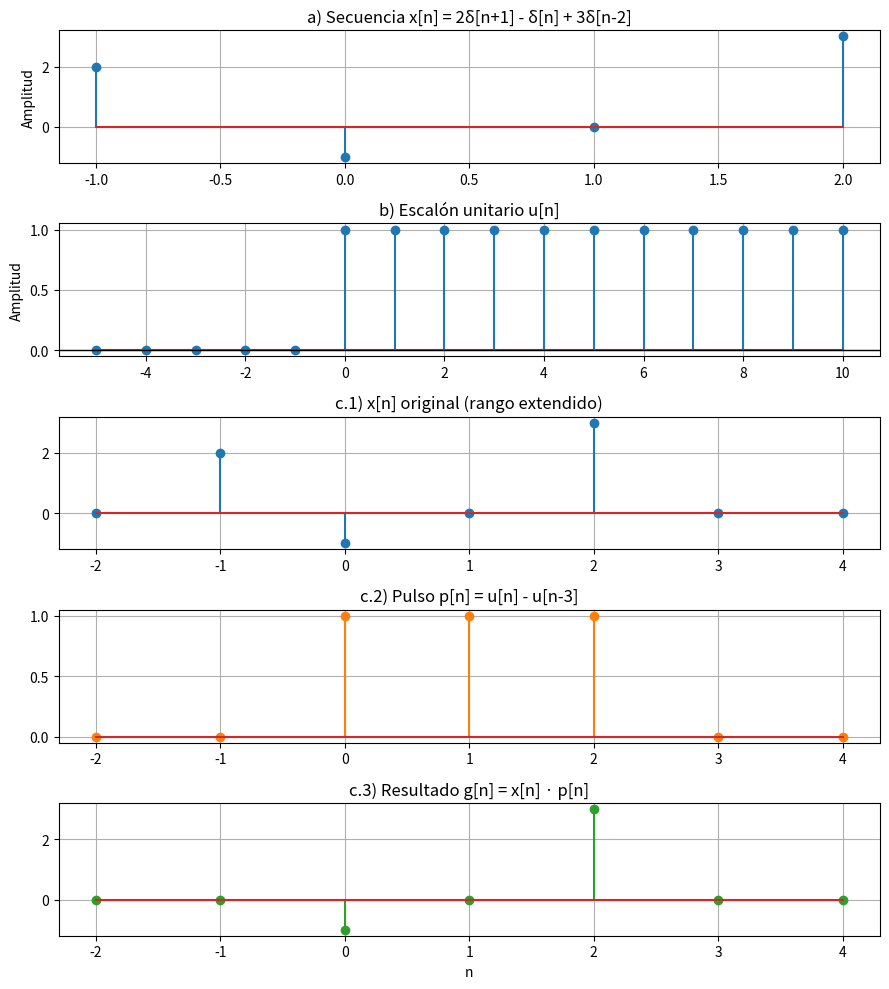
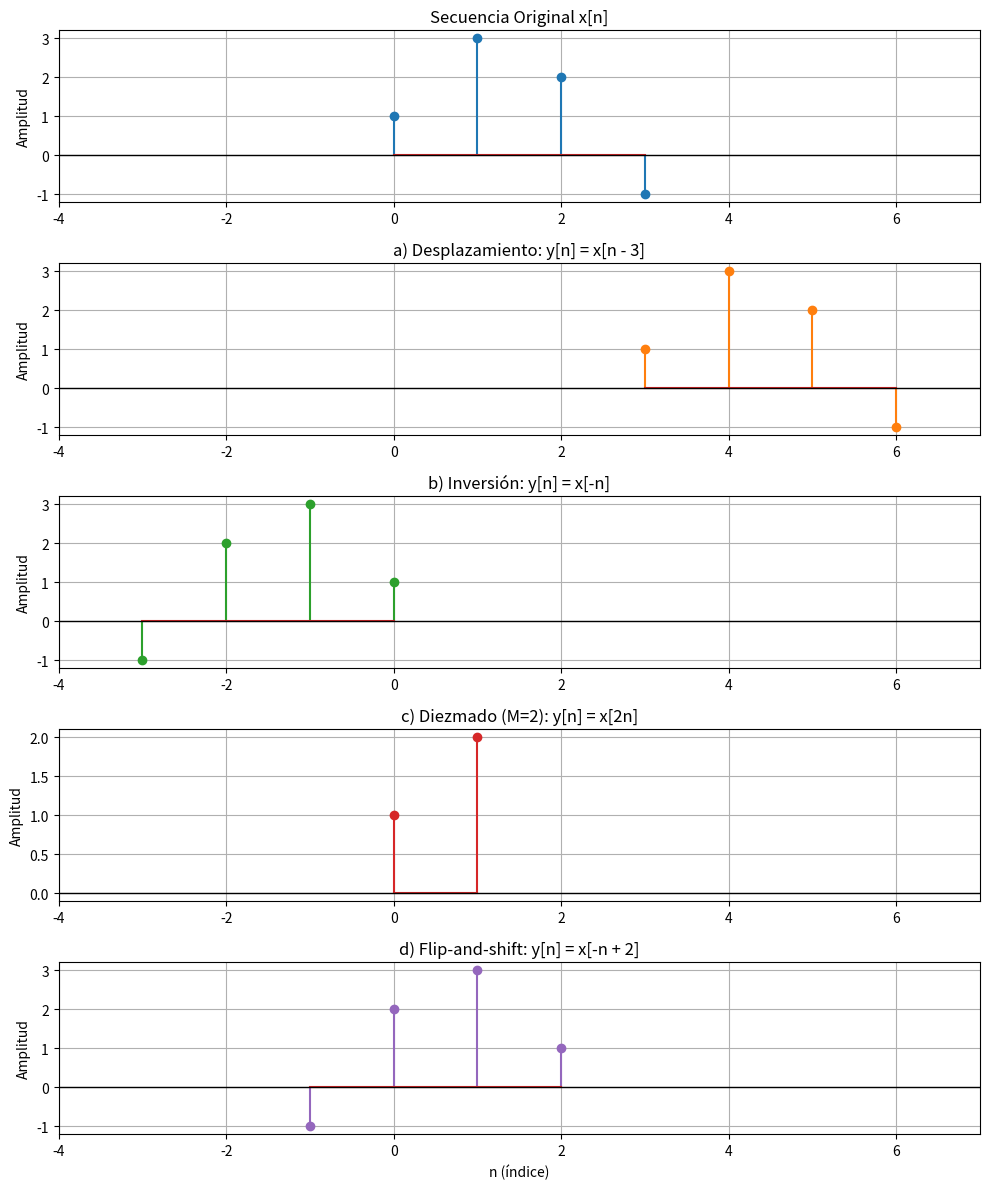
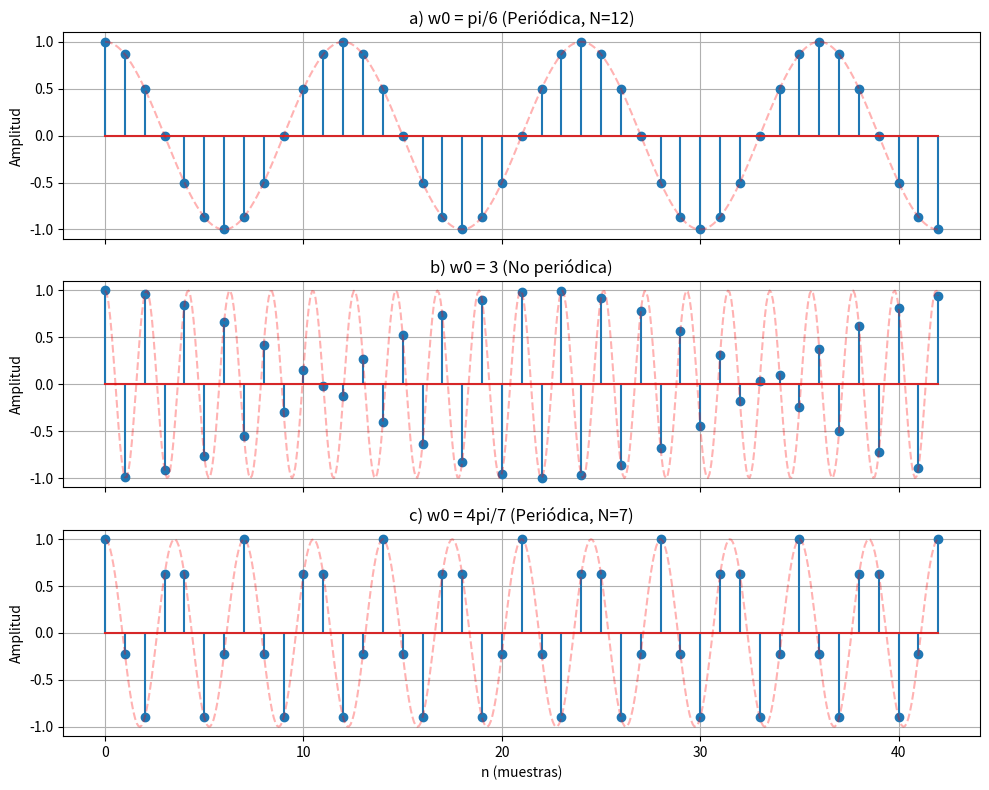
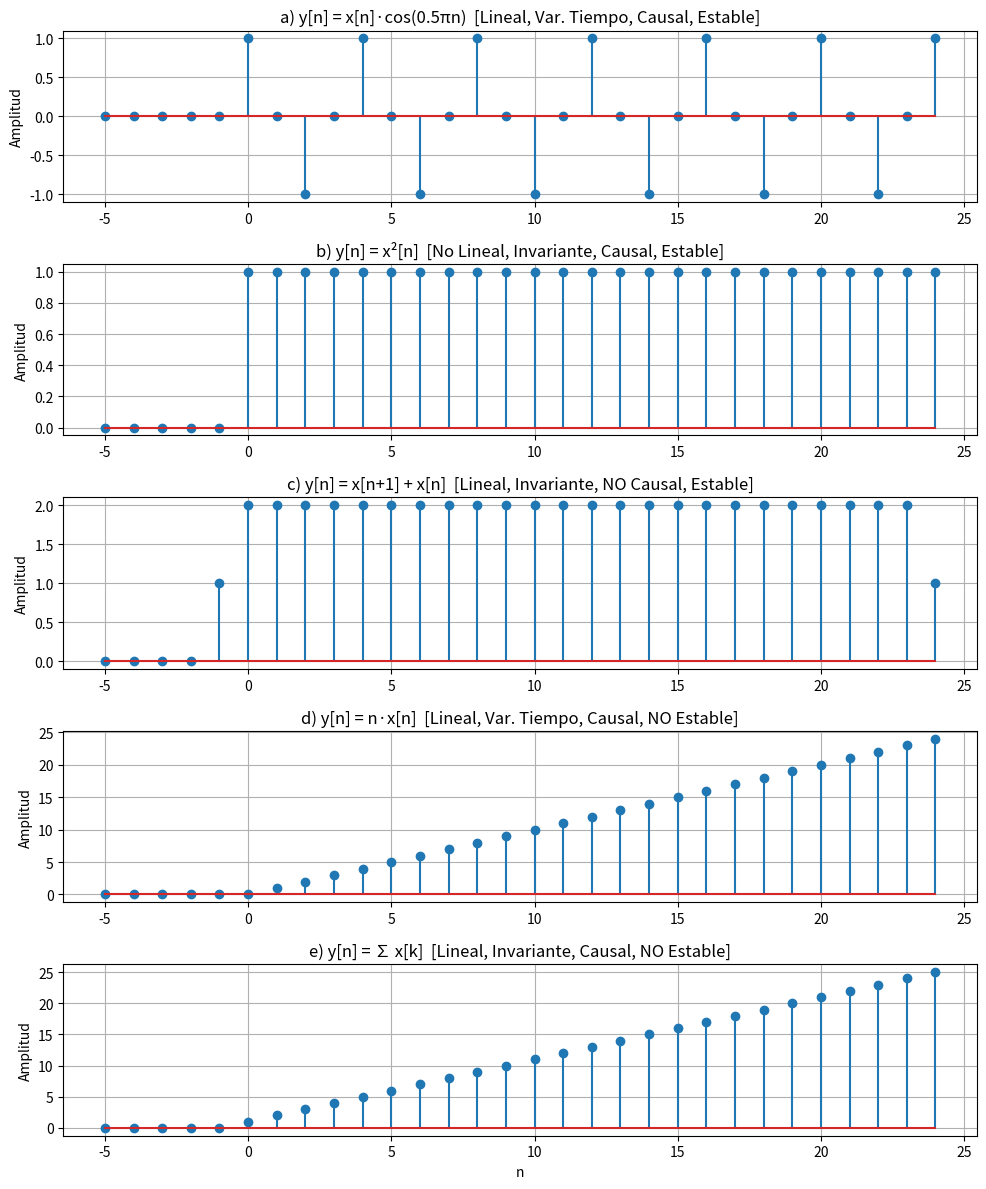
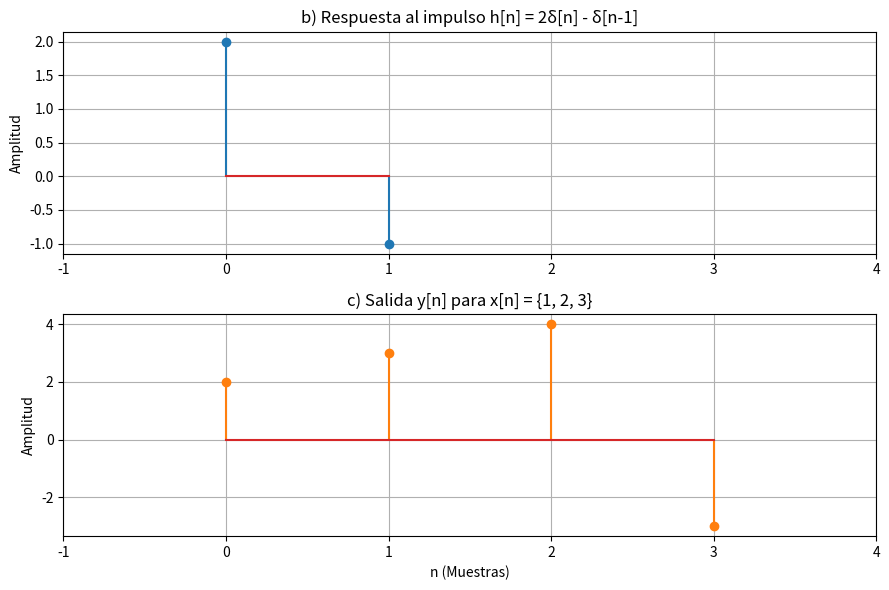

Source code (Python) for these figures, in order:
# -*- coding: utf-8 -*-
"""
Created on Mon Aug 17 19:57:20 2026

@author: German
"""

import numpy as np
import matplotlib.pyplot as plt


# %% Ejercicio 1: Secuencias elementales y ventana de pulso
# =============================================================================
print("--- EJERCICIO 1 ---")

# --- DEFINICIÓN DE VARIABLES Y CÁLCULOS ---

# Índices y valores de x[n]
n_x = np.array([-1, 0, 1, 2])
x = np.array([2, -1, 0, 3])

# Rango para visualizar el escalón
n_u = np.arange(-5, 11)
# u[n] vale 1 si n >= 0, de lo contrario 0
u = np.where(n_u >= 0, 1, 0)

# Definimos un rango que incluya a x[n] para comparar
n_c = np.arange(-2, 5)

# 1. Definimos x[n] en este nuevo rango (rellenando con ceros fuera de sus índices)
x_ext = np.zeros_like(n_c)
indices_x = np.isin(n_c, [-1, 0, 1, 2])
x_ext[indices_x] = [2, -1, 0, 3]

# 2. Definimos el pulso p[n] = u[n] - u[n-3]
# Vale 1 para n=0, 1, 2 y 0 en el resto
p = np.where((n_c >= 0) & (n_c < 3), 1, 0)

# 3. Calculamos el producto g[n] = x[n] * p[n]
g = x_ext * p


# --- VISUALIZACIÓN ---

fig, axs = plt.subplots(5, 1, figsize=(9, 10), sharex=False)

# 1. Punto A: Secuencia x[n] original
axs[0].stem(n_x, x)
axs[0].set_title("a) Secuencia x[n] = 2δ[n+1] - δ[n] + 3δ[n-2]")
axs[0].set_ylabel("Amplitud")

# 2. Punto B: Escalón unitario u[n]
axs[1].stem(n_u, u)
axs[1].set_title("b) Escalón unitario u[n]")
axs[1].axhline(0, color='black', lw=1)
axs[1].set_ylabel("Amplitud")

# 3. Punto C: x[n] en rango extendido
axs[2].stem(n_c, x_ext)
axs[2].set_title("c.1) x[n] original (rango extendido)")

# 4. Punto C: Pulso p[n]
axs[3].stem(n_c, p, linefmt='C1-', markerfmt='C1o')
axs[3].set_title("c.2) Pulso p[n] = u[n] - u[n-3]")

# 5. Punto C: Resultado g[n] = x[n] * p[n]
axs[4].stem(n_c, g, linefmt='C2-', markerfmt='C2o')
axs[4].set_title("c.3) Resultado g[n] = x[n] · p[n]")
axs[4].set_xlabel("n")

# Formato general para todos los paneles
for ax in axs:
    ax.grid(True)

plt.tight_layout()
plt.show()



# %% Ejercicio 2: Manipulación de secuencias (Shift, Flip, Decimation)
# =============================================================================
print("\n--- EJERCICIO 2 ---")

# Definición de la secuencia original x[n] = {1, 3, 2, -1}
n_orig = np.array([0, 1, 2, 3])
x_orig = np.array([1, 3, 2, -1])

# --- Procesamiento de las transformaciones ---

# a) x[n - 3] : Desplazamiento (Shift)
n_a = n_orig + 3
x_a = x_orig

# b) x[-n] : Inversión temporal (Flip)
n_b = -n_orig
x_b = x_orig

# c) x[2n] : Diezmado (Decimation) con M=2
# Conservamos índices pares: 2n = 0 -> n=0; 2n = 2 -> n=1
n_c = np.array([0,1])
x_c = x_orig[::2] # Slicing para tomar cada 2 muestras

# d) x[-n + 2] : Inversión y desplazamiento
# Calculamos n tal que -n + 2 esté en [1-3]
n_d = 2 - n_orig
x_d = x_orig

# --- Visualización ---

fig, axs = plt.subplots(5, 1, figsize=(10, 12), sharex=False)

# Secuencia Original
axs[0].stem(n_orig, x_orig, linefmt='C0-', markerfmt='C0o', label="Original")
axs[0].set_title("Secuencia Original x[n]")

# a) Desplazamiento
axs[1].stem(n_a, x_a, linefmt='C1-', markerfmt='C1o')
axs[1].set_title("a) Desplazamiento: y[n] = x[n - 3]")

# b) Inversión
axs[2].stem(n_b, x_b, linefmt='C2-', markerfmt='C2o')
axs[2].set_title("b) Inversión: y[n] = x[-n]")

# c) Diezmado
axs[3].stem(n_c, x_c, linefmt='C3-', markerfmt='C3o')
axs[3].set_title("c) Diezmado (M=2): y[n] = x[2n]")

# d) Inversión + Desplazamiento
axs[4].stem(n_d, x_d, linefmt='C4-', markerfmt='C4o')
axs[4].set_title("d) Flip-and-shift: y[n] = x[-n + 2]")

# Formato general
for ax in axs:
    ax.grid(True)
    ax.axhline(0, color='black', lw=1)
    ax.set_ylabel("Amplitud")
    ax.set_xlim(-4, 7) # Ajustamos rango para ver todos los cambios

axs[4].set_xlabel("n (índice)")
plt.tight_layout()
plt.show()



# %% Ejercicio 3: Periodicidad de senoidales discretas
# =============================================================================
print("\n--- EJERCICIO 3 ---")

# Definimos el rango de muestras (0 a 42 como sugiere la guía)
n = np.arange(0, 43)

# Definimos los casos de prueba: (frecuencia angular, título)
casos = [
    (np.pi/6, "a) w0 = pi/6 (Periódica, N=12)"),
    (3.0,     "b) w0 = 3 (No periódica)"),
    (4*np.pi/7, "c) w0 = 4pi/7 (Periódica, N=7)")
]

# Creamos la figura
fig, axs = plt.subplots(3, 1, figsize=(10, 8), sharex=True)

for i, (w0, titulo) in enumerate(casos):
    # Graficamos la señal discreta
    axs[i].stem(n, np.cos(w0 * n), linefmt='C0-', markerfmt='C0o')
    
    # Graficamos la envolvente continua para ver la diferencia
    t_cont = np.linspace(0, 42, 500)
    axs[i].plot(t_cont, np.cos(w0 * t_cont), 'r--', alpha=0.3, label="Envolvente continua")
    
    axs[i].set_title(titulo)
    axs[i].grid(True)
    axs[i].set_ylabel("Amplitud")

axs[-1].set_xlabel("n (muestras)")
plt.tight_layout()
plt.show()



# %% Ejercicio 4: Energía o potencia
# =============================================================================
print("\n--- EJERCICIO 4 ---")

# --- Señal 1: Pulso rectangular ---
x1 = np.ones(10) # 10 muestras de valor 1
E1 = np.sum(x1**2)
P1 = 0 # Por definición para señales de energía finita

print(f"Señal 1 (Pulso): Energía = {E1}, Potencia = {P1} -> Señal de ENERGÍA")

# --- Señal 2: Senoidal infinita (Simulada con un ciclo para potencia) ---
N = 8 # Periodo fundamental
n_ciclo = np.arange(N)
x2_ciclo = np.cos(np.pi/4 * n_ciclo)
P2 = np.sum(x2_ciclo**2) / N

print(f"Señal 2 (Seno Infinito): Potencia Media = {P2} -> Señal de POTENCIA")

# --- Señal 2: Caso ADC (1000 muestras) ---
n_adc = np.arange(1000)
x2_adc = np.cos(np.pi/4 * n_adc)
E2_adc = np.sum(x2_adc**2)

print(f"Señal 2 (1000 muestras): Energía = {E2_adc:.2f}, Potencia = {P1} -> Pasa a ser señal de ENERGÍA")



# %% Ejercicio 5: Clasificación de sistemas (Verificación numérica)
# =============================================================================
print("\n--- EJERCICIO 5 ---")


# Definimos una señal de entrada: Escalón unitario de 20 muestras
n = np.arange(-5, 25)
x = np.where(n >= 0, 1, 0)

# Implementación de los 5 sistemas
def sistema_a(n, x): return x * np.cos(0.5 * np.pi * n)
def sistema_b(n, x): return x**2
def sistema_c(n, x): 
    x_futuro = np.roll(x, -1)
    x_futuro[-1] = 0  # Condición de borde
    return x_futuro + x
def sistema_d(n, x): return n * x
def sistema_e(n, x): return np.cumsum(x) # Acumulador

# Lista para graficar
sistemas = [
    (sistema_a(n, x), "a) y[n] = x[n]·cos(0.5πn)  [Lineal, Var. Tiempo, Causal, Estable]"),
    (sistema_b(n, x), "b) y[n] = x²[n]  [No Lineal, Invariante, Causal, Estable]"),
    (sistema_c(n, x), "c) y[n] = x[n+1] + x[n]  [Lineal, Invariante, NO Causal, Estable]"),
    (sistema_d(n, x), "d) y[n] = n·x[n]  [Lineal, Var. Tiempo, Causal, NO Estable]"),
    (sistema_e(n, x), "e) y[n] = ∑ x[k]  [Lineal, Invariante, Causal, NO Estable]")
]

fig, axs = plt.subplots(5, 1, figsize=(10, 12))

for i, (y, titulo) in enumerate(sistemas):
    axs[i].stem(n, y)
    axs[i].set_title(titulo)
    axs[i].grid(True)
    axs[i].set_ylabel("Amplitud")

axs[-1].set_xlabel("n")
plt.tight_layout()
plt.show()




# %% Ejercicio 6: Respuesta al impulso desde la ecuación de diferencias
# =============================================================================
print("\n--- EJERCICIO 6 ---")

# --- Punto B: Respuesta al impulso h[n] = {2, -1} para n = 0, 1 ---
n_h = np.array([0, 1])
h = np.array([2, -1])

# --- Punto C: Entrada x[n] = {1, 2, 3} para n = 0, 1, 2 ---
x = np.array([1, 2, 3])

# Convolución directa para obtener y[n]
y = np.convolve(x, h)
n_y = np.arange(0, len(y))  # Muestras n = 0, 1, 2, 3


# --- Visualización (2 subgráficos) ---

fig, axs = plt.subplots(2, 1, figsize=(9, 6))

# 1. Respuesta al impulso h[n]
axs[0].stem(n_h, h, linefmt='C0-', markerfmt='C0o')
axs[0].set_title("b) Respuesta al impulso h[n] = 2δ[n] - δ[n-1]")
axs[0].set_ylabel("Amplitud")
axs[0].set_xlim(-1, 4)
axs[0].grid(True)

# 2. Salida y[n]
axs[1].stem(n_y, y, linefmt='C1-', markerfmt='C1o')
axs[1].set_title("c) Salida y[n] para x[n] = {1, 2, 3}")
axs[1].set_ylabel("Amplitud")
axs[1].set_xlabel("n (Muestras)")
axs[1].set_xlim(-1, 4)
axs[1].grid(True)

plt.tight_layout()
plt.show()

# Impresión de resultados
print(f"Salida y[n]: {y}")
print(f"Cantidad de muestras no nulas: {np.count_nonzero(y)}")
